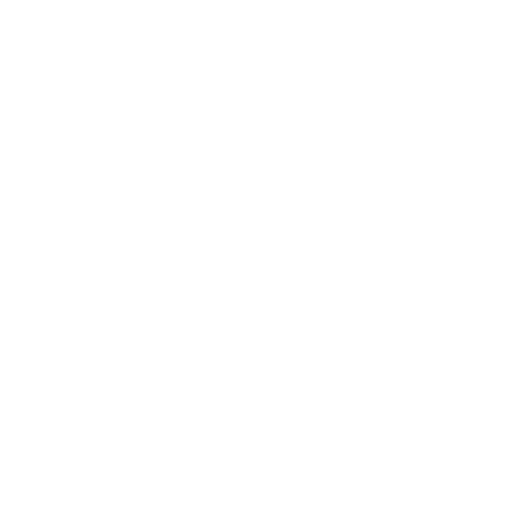
t = 0.00 s
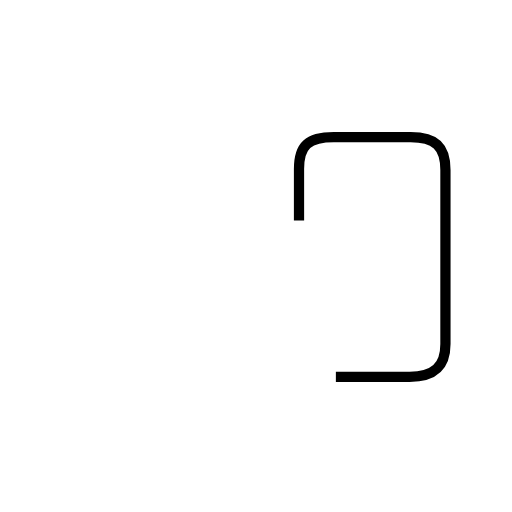
t = 1.59 s
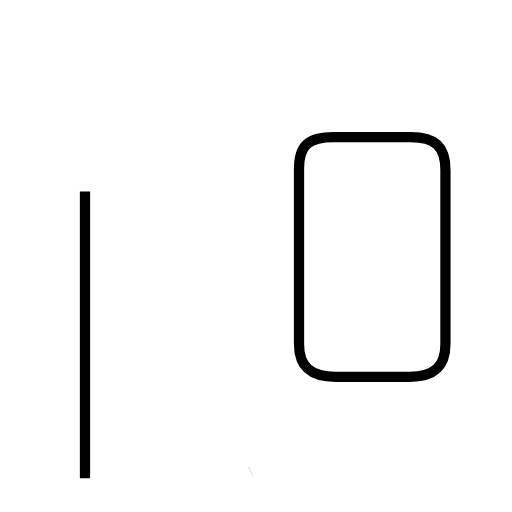
t = 2.96 s
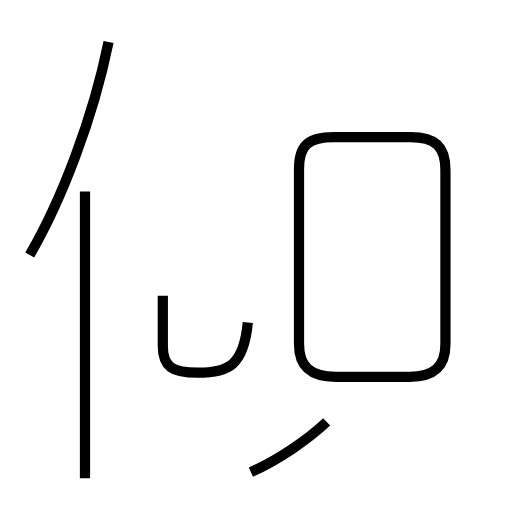
t = 4.43 s
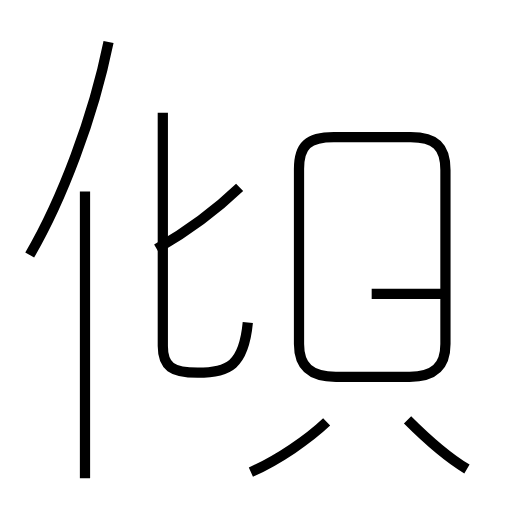
t = 5.72 s
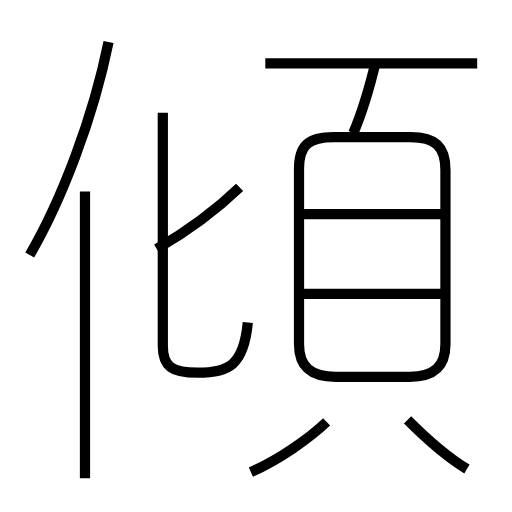
t = 7.20 s

The animated SVG that drew these frames (rendered in a browser with its animation timeline set to each time). Animation: 11 SMIL elements (animate=11); one cycle of 7.20 s.

<?xml version='1.0' encoding='utf-8'?>
<svg viewBox="0.0 -6.0 50.0 50.0" version="1.1" xmlns="http://www.w3.org/2000/svg"><rect x="-1000" y="-1000" width="2000" height="2000" stroke="white" fill="white" /><g style="fill:none;stroke:#000000;stroke-width:1"><path d="M 32.8 -7.2 L 40.0 -7.2 C 42.4 -7.2 43.5 -8.2 43.5 -10.4 L 43.5 -27.4 C 43.5 -29.7 42.5 -30.6 40.1 -30.6 L 32.6 -30.6 C 30.1 -30.6 29.2 -29.8 29.2 -27.5 L 29.2 -10.4 C 29.2 -8.2 30.3 -7.2 32.8 -7.2 Z " transform="translate(0.0 38.0)" stroke-dasharray="70.65750126995566" stroke-dashoffset="70.65750126995566"><animate attributeName="stroke-dashoffset" from="70.65750126995566" to="0" dur="2.11972503809867s" begin="0s; anim_end.end" fill="freeze" id="anim0" /></path><path d="M 8.3 2.7 L 8.3 -25.3 " transform="translate(0.0 38.0)" stroke-dasharray="28.0" stroke-dashoffset="28.0"><animate attributeName="stroke-dashoffset" from="28.0" to="0" dur="0.84s" begin="anim0.end" fill="freeze" id="anim1" /></path><path d="M 24.5 2.1 C 27.2 0.9 30.1 -1.1 31.9 -2.8 " transform="translate(0.0 38.0)" stroke-dasharray="8.911915586005849" stroke-dashoffset="8.911915586005849"><animate attributeName="stroke-dashoffset" from="8.911915586005849" to="0" dur="0.2673574675801755s" begin="anim1.end" fill="freeze" id="anim2" /></path><path d="M 2.9 -19.1 C 6.0 -24.4 9.1 -32.5 10.6 -39.9 " transform="translate(0.0 38.0)" stroke-dasharray="22.266640326485568" stroke-dashoffset="22.266640326485568"><animate attributeName="stroke-dashoffset" from="22.266640326485568" to="0" dur="0.6679992097945671s" begin="anim2.end" fill="freeze" id="anim3" /></path><path d="M 24.2 -12.5 C 23.8 -8.3 22.3 -7.6 19.3 -7.6 C 16.8 -7.6 15.9 -8.2 15.9 -10.2 L 15.9 -33.0 " transform="translate(0.0 38.0)" stroke-dasharray="35.81063337930266" stroke-dashoffset="35.81063337930266"><animate attributeName="stroke-dashoffset" from="35.81063337930266" to="0" dur="1.0743190013790798s" begin="anim3.end" fill="freeze" id="anim4" /></path><path d="M 45.6 1.8 C 43.6 0.6 41.4 -1.4 39.8 -3.0 " transform="translate(0.0 38.0)" stroke-dasharray="7.545544609991497" stroke-dashoffset="7.545544609991497"><animate attributeName="stroke-dashoffset" from="7.545544609991497" to="0" dur="0.2263663382997449s" begin="anim4.end" fill="freeze" id="anim5" /></path><path d="M 15.3 -19.7 C 18.1 -21.3 21.0 -23.4 23.4 -25.7 " transform="translate(0.0 38.0)" stroke-dasharray="10.104312449586962" stroke-dashoffset="10.104312449586962"><animate attributeName="stroke-dashoffset" from="10.104312449586962" to="0" dur="0.3031293734876088s" begin="anim5.end" fill="freeze" id="anim6" /></path><path d="M 43.5 -15.3 L 29.1 -15.3 " transform="translate(0.0 38.0)" stroke-dasharray="14.399999999999999" stroke-dashoffset="14.399999999999999"><animate attributeName="stroke-dashoffset" from="14.399999999999999" to="0" dur="0.43199999999999994s" begin="anim6.end" fill="freeze" id="anim7" /></path><path d="M 43.5 -23.1 L 29.1 -23.1 " transform="translate(0.0 38.0)" stroke-dasharray="14.399999999999999" stroke-dashoffset="14.399999999999999"><animate attributeName="stroke-dashoffset" from="14.399999999999999" to="0" dur="0.43199999999999994s" begin="anim7.end" fill="freeze" id="anim8" /></path><path d="M 34.5 -31.0 C 35.4 -33.1 36.1 -35.5 36.7 -38.0 " transform="translate(0.0 38.0)" stroke-dasharray="7.346184807375466" stroke-dashoffset="7.346184807375466"><animate attributeName="stroke-dashoffset" from="7.346184807375466" to="0" dur="0.22038554422126397s" begin="anim8.end" fill="freeze" id="anim9" /></path><path d="M 46.6 -37.8 L 25.9 -37.8" transform="translate(0.0 38.0)" stroke-dasharray="20.700000000000003" stroke-dashoffset="20.700000000000003"><animate attributeName="stroke-dashoffset" from="20.700000000000003" to="0" dur="0.6210000000000001s" begin="anim9.end" fill="freeze" id="anim_end" /></path></g></svg>
